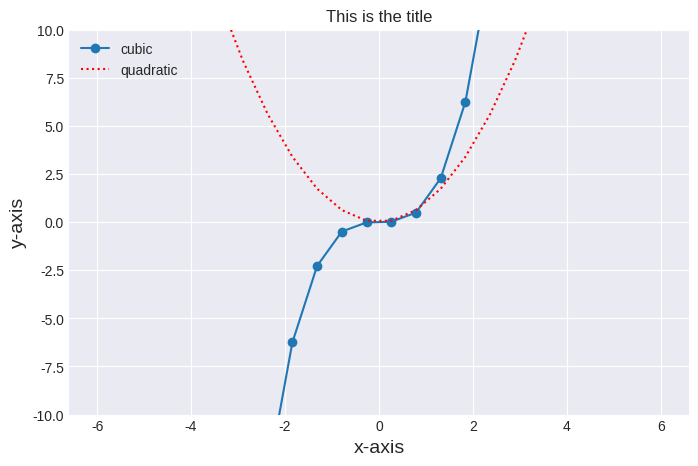

Reproduce this figure in Python.
import numpy as np
from mpl_toolkits import mplot3d
import matplotlib.pyplot as plt
import seaborn as sns

if __name__ == '__main__':
    num1 = 10
    print(num1)
    plt.figure(figsize=(8,5))
    plt.style.use("seaborn-v0_8-dark")
    x = np.linspace(-5,5,20)
    plt.title("This is the title")
    plt.xlabel("x-axis", fontsize=14)
    plt.ylabel("y-axis", fontsize=14)
    plt.plot(x, x**3, "o-", label="cubic")
    plt.plot(x, x**2, "r:", label="quadratic")
    plt.legend(loc=2)
    plt.xlim(-6.6, 6.6)
    plt.ylim(-10, 10)
    plt.grid()
    plt.show()

# x = np.arange(11)
# y = x**2
#
# plt.figure(figsize=(10, 8))
#
# plt.subplot(2, 2, 1)
# plt.plot(x, y)
# plt.title('Plot')
# plt.xlabel("X")
# plt.ylabel("Y")
#
# plt.subplot(2, 2, 2)
# plt.scatter(x, y)
# plt.title('Scatter')
# plt.xlabel("X")
# plt.ylabel("Y")
#
# plt.subplot(2, 2, 3)
# plt.bar(x, y)
# plt.title('Bar')
# plt.xlabel("X")
# plt.ylabel("Y")
#
# plt.subplot(2, 2, 4)
# plt.loglog(x, y)
# plt.title("Loglog")
# plt.xlabel("X")
# plt.ylabel("Y")
#
# plt.tight_layout()
#
# plt.savefig('newfig.png')
#
# plt.show()

# Comment to test
